Dataset: tea sickness dataset (GitHub, Hews99vi/Tea-diseases-Detection-model). Classes: anthracnose, algal leaf, bird eye spot, brown blight, gray light, healthy, red leaf spot, white spot.

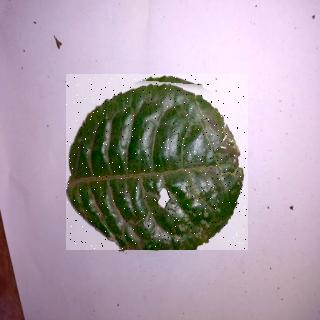
Label: anthracnose

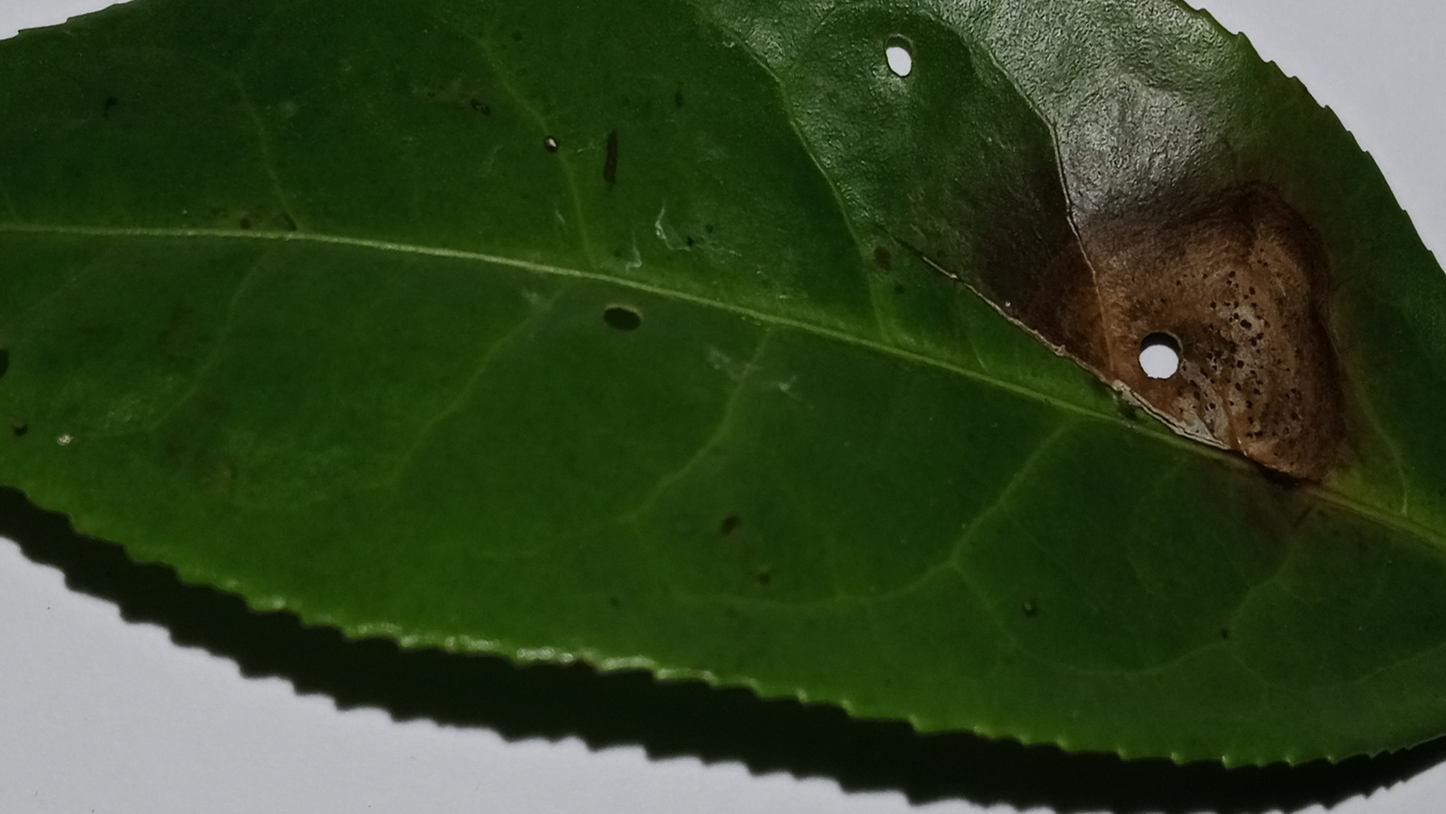
Label: gray light

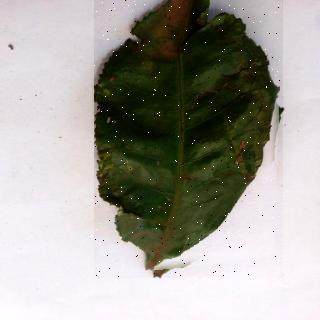
Label: algal leaf

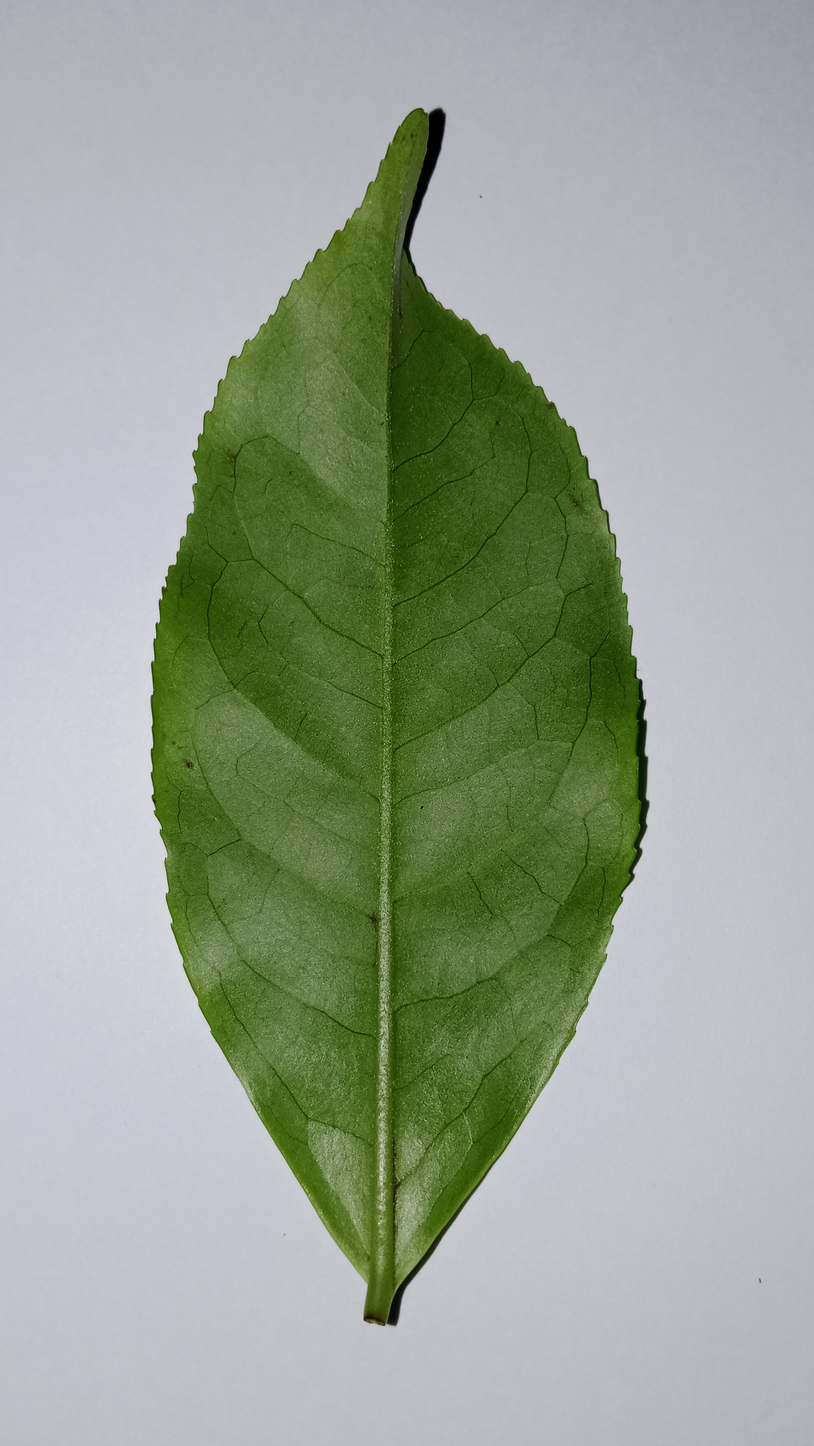
Label: healthy

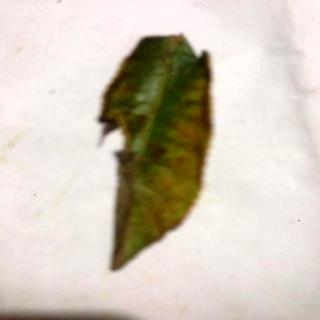
Label: red leaf spot

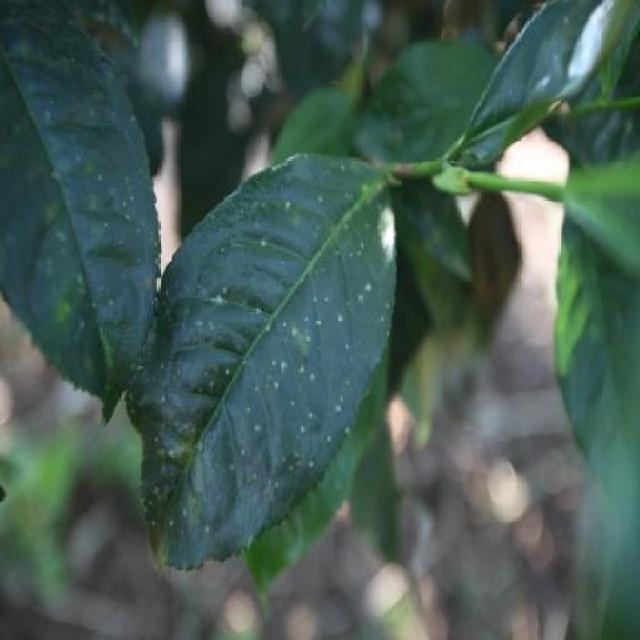
Label: white spot
